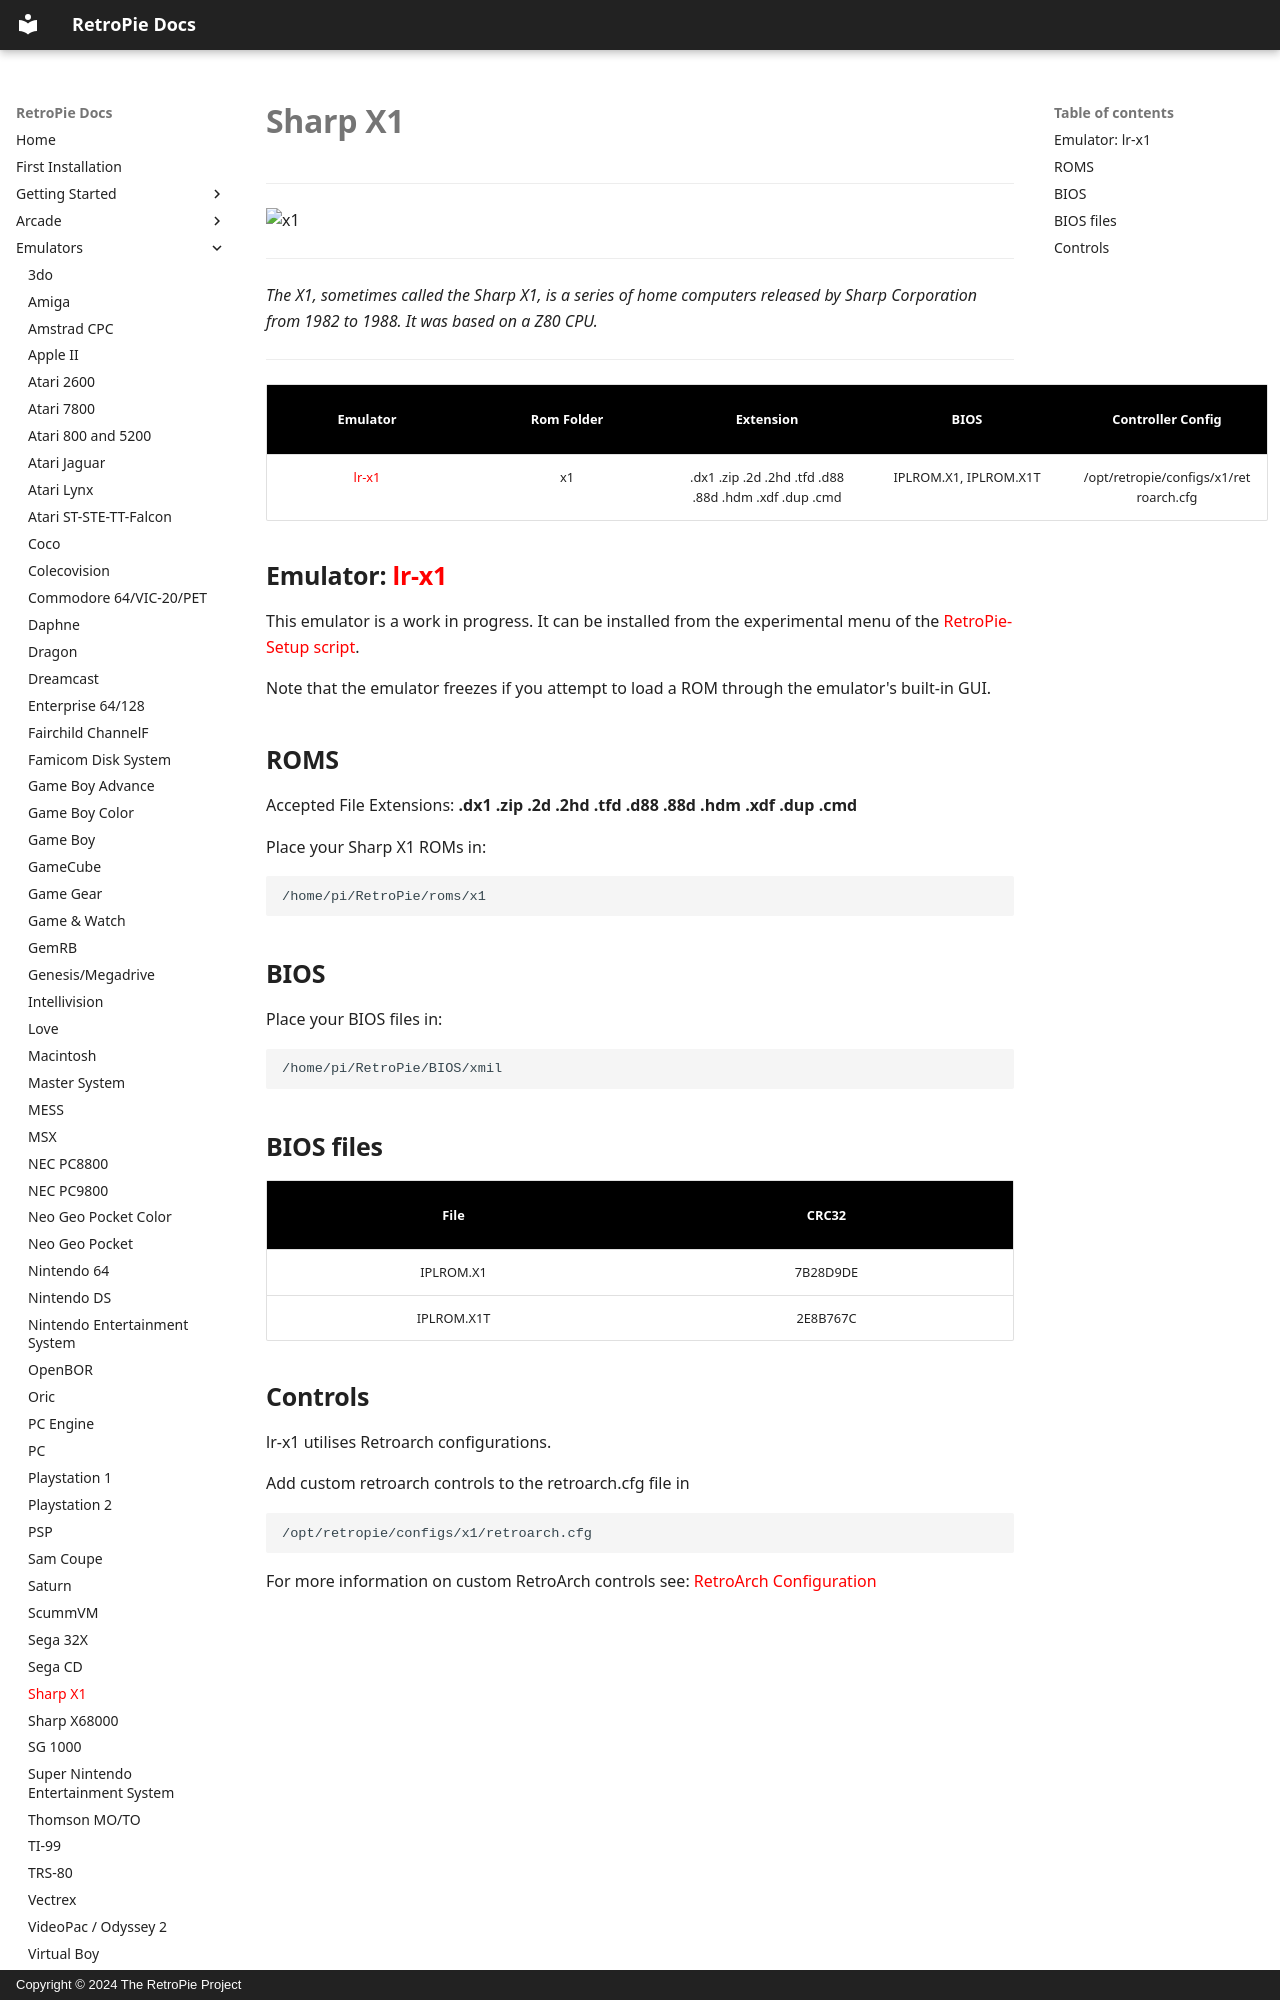

repository: RetroPie/RetroPie-Docs · page: Sharp-X1/index.html · generator: mkdocs · copyright: Copyright © 2024 The RetroPie Project

***
![x1](https://user-images.githubusercontent.com/22881403/46316267-544e0b80-c595-11e8-8824-bf4042eaf6fd.png)
***
_The X1, sometimes called the Sharp X1, is a series of home computers released by Sharp Corporation from 1982 to 1988. It was based on a Z80 CPU._
***

| Emulator | Rom Folder | Extension | BIOS |  Controller Config |
| :---: | :---: | :---: | :---: | :---: |
| [lr-x1](https://github.com/r-type/xmil-libretro) | x1 | .dx1 .zip .2d .2hd .tfd .d88 .88d .hdm .xdf .dup .cmd | IPLROM.X1, IPLROM.X1T |  /opt/retropie/configs/x1/retroarch.cfg |

## Emulator: [lr-x1](https://github.com/r-type/xmil-libretro)
This emulator is a work in progress. It can be installed from the experimental menu of the [RetroPie-Setup script](Updating-RetroPie#manage-packages).

Note that the emulator freezes if you attempt to load a ROM through the emulator's built-in GUI.

## ROMS

Accepted File Extensions: **.dx1 .zip .2d .2hd .tfd .d88 .88d .hdm .xdf .dup .cmd**

Place your Sharp X1 ROMs in:
```
/home/pi/RetroPie/roms/x1
```


## BIOS

Place your BIOS files in:
```
/home/pi/RetroPie/BIOS/xmil
```

## BIOS files

| File | CRC32 |
| :--: | :--: |
| IPLROM.X1 | 7B28D9DE |
| IPLROM.X1T | 2E8B767C |
